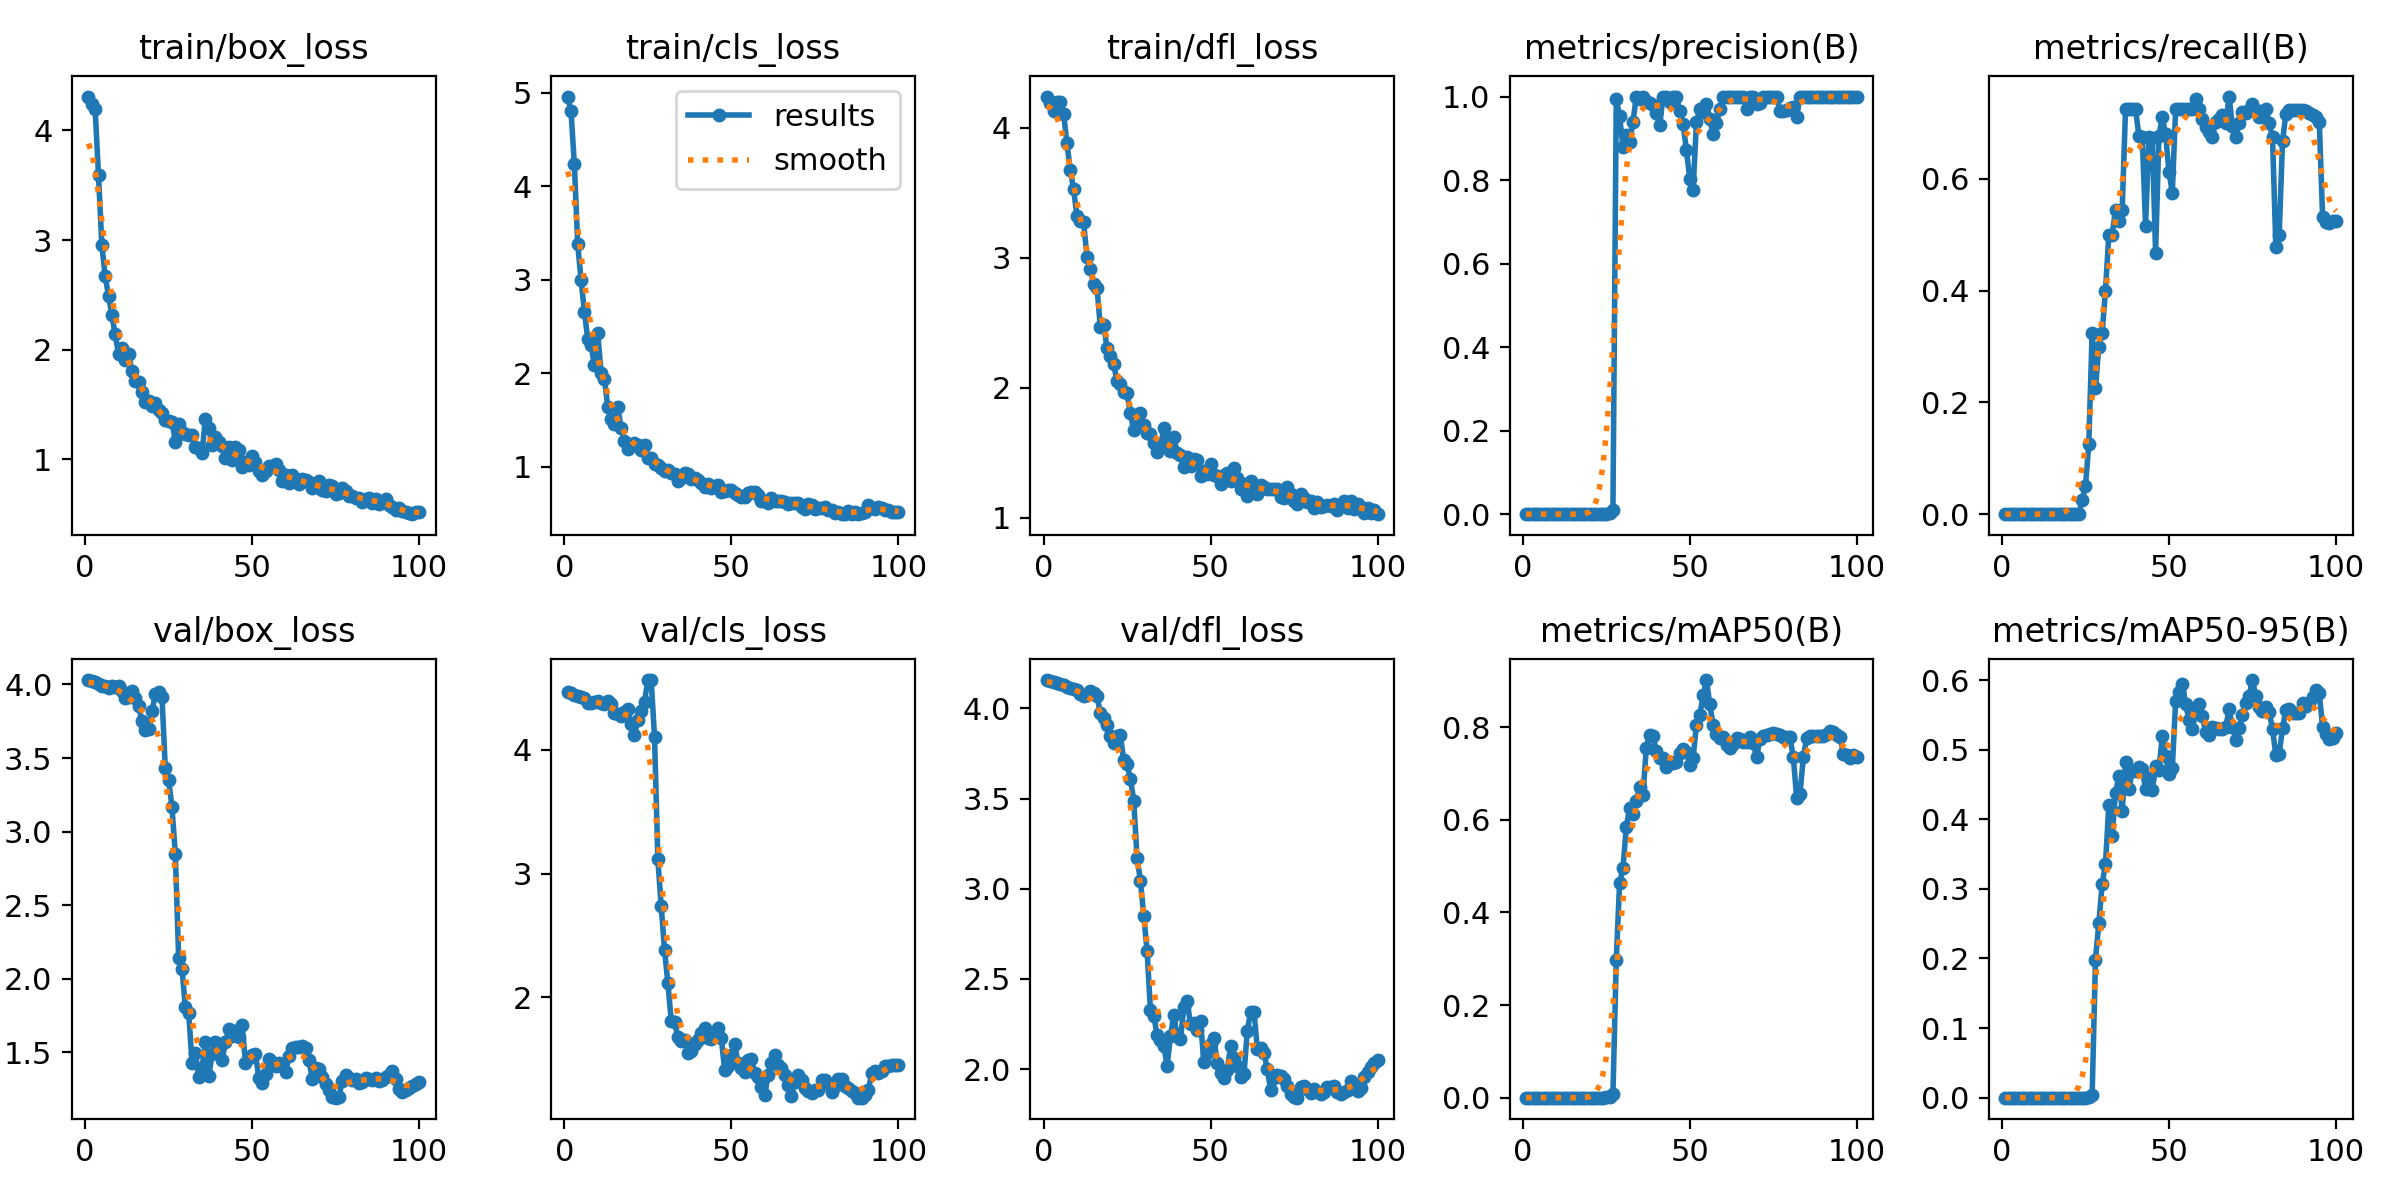

The table this chart was drawn from, first rows:
epoch, train/box_loss, train/cls_loss, train/dfl_loss, metrics/precision(B), metrics/recall(B), metrics/mAP50(B), metrics/mAP50-95(B), val/box_loss, val/cls_loss, val/dfl_loss, lr/pg0, lr/pg1, lr/pg2
1, 4.31, 4.962, 4.242, 0, 0, 0, 0, 4.03, 4.467, 4.157, 5.716e-05, 5.716e-05, 5.716e-05
2, 4.242, 4.802, 4.192, 0, 0, 0, 0, 4.023, 4.458, 4.153, 0.0001273, 0.0001273, 0.0001273
3, 4.195, 4.239, 4.13, 0, 0, 0, 0, 4.015, 4.448, 4.147, 0.0001961, 0.0001961, 0.0001961
4, 3.592, 3.38, 4.202, 0, 0, 0, 0, 4.003, 4.436, 4.141, 0.0002634, 0.0002634, 0.0002634
5, 2.958, 3.003, 4.199, 0, 0, 0, 0, 3.992, 4.427, 4.135, 0.0003294, 0.0003294, 0.0003294
6, 2.669, 2.662, 4.109, 0, 0, 0, 0, 3.987, 4.422, 4.129, 0.0003939, 0.0003939, 0.0003939
7, 2.494, 2.37, 3.883, 0, 0, 0, 0, 3.974, 4.383, 4.118, 0.000457, 0.000457, 0.000457
8, 2.316, 2.306, 3.676, 0, 0, 0, 0, 3.987, 4.383, 4.113, 0.0005187, 0.0005187, 0.0005187
9, 2.141, 2.087, 3.53, 0, 0, 0, 0, 3.983, 4.384, 4.107, 0.000579, 0.000579, 0.000579
10, 1.959, 2.431, 3.322, 0, 0, 0, 0, 3.989, 4.397, 4.104, 0.0006378, 0.0006378, 0.0006378
11, 2.014, 2.004, 3.285, 0, 0, 0, 0, 3.953, 4.378, 4.078, 0.0006953, 0.0006953, 0.0006953
12, 1.903, 1.943, 3.273, 0, 0, 0, 0, 3.906, 4.368, 4.067, 0.0007513, 0.0007513, 0.0007513
13, 1.96, 1.643, 3.008, 0, 0, 0, 0, 3.917, 4.397, 4.074, 0.0008059, 0.0008059, 0.0008059
14, 1.808, 1.509, 2.912, 0, 0, 0, 0, 3.958, 4.371, 4.099, 0.0008591, 0.0008591, 0.0008591
15, 1.719, 1.457, 2.797, 0, 0, 0, 0, 3.905, 4.298, 4.083, 0.0009109, 0.0009109, 0.0009109
16, 1.707, 1.641, 2.772, 0, 0, 0, 0, 3.855, 4.294, 4.068, 0.0009613, 0.0009613, 0.0009613
17, 1.619, 1.417, 2.471, 0, 0, 0, 0, 3.749, 4.277, 3.976, 0.00101, 0.00101, 0.00101
18, 1.524, 1.279, 2.486, 0, 0, 0, 0, 3.689, 4.309, 3.945, 0.001058, 0.001058, 0.001058
19, 1.533, 1.193, 2.307, 0, 0, 0, 0, 3.696, 4.333, 3.909, 0.001104, 0.001104, 0.001104
20, 1.486, 1.24, 2.246, 0, 0, 0, 0, 3.816, 4.207, 3.846, 0.001149, 0.001149, 0.001149
21, 1.513, 1.261, 2.183, 0, 0, 0, 0, 3.933, 4.122, 3.806, 0.001146, 0.001146, 0.001146
22, 1.452, 1.231, 2.051, 0, 0, 0, 0, 3.948, 4.244, 3.849, 0.001132, 0.001132, 0.001132
23, 1.426, 1.184, 2.028, 0, 0, 0, 0, 3.916, 4.316, 3.853, 0.001118, 0.001118, 0.001118
24, 1.359, 1.236, 1.969, 0.00067, 0.025, 0.00034, 7e-05, 3.429, 4.391, 3.712, 0.001104, 0.001104, 0.001104
25, 1.347, 1.101, 1.958, 0.00137, 0.05, 0.00076, 0.00011, 3.352, 4.565, 3.689, 0.001089, 0.001089, 0.001089
26, 1.343, 1.094, 1.804, 0.00324, 0.125, 0.00205, 0.00073, 3.164, 4.565, 3.611, 0.001075, 0.001075, 0.001075
27, 1.164, 1.029, 1.679, 0.0088, 0.325, 0.00702, 0.0033, 2.847, 4.105, 3.489, 0.001061, 0.001061, 0.001061
28, 1.326, 1.016, 1.709, 0.9938, 0.225, 0.2973, 0.1985, 2.142, 3.115, 3.171, 0.001047, 0.001047, 0.001047
29, 1.254, 0.991, 1.81, 0.9536, 0.3, 0.4645, 0.2503, 2.068, 2.733, 3.045, 0.001033, 0.001033, 0.001033
30, 1.236, 0.9528, 1.712, 0.8781, 0.325, 0.4953, 0.3066, 1.805, 2.379, 2.85, 0.001019, 0.001019, 0.001019
31, 1.225, 0.9654, 1.656, 0.9075, 0.4, 0.584, 0.3358, 1.767, 2.113, 2.656, 0.001005, 0.001005, 0.001005
32, 1.223, 0.9344, 1.649, 0.8902, 0.5, 0.6262, 0.4204, 1.427, 1.81, 2.328, 0.0009904, 0.0009904, 0.0009904
33, 1.114, 0.9235, 1.578, 0.9393, 0.5, 0.6118, 0.3757, 1.496, 1.802, 2.294, 0.0009763, 0.0009763, 0.0009763
34, 1.104, 0.8511, 1.504, 1, 0.5453, 0.6402, 0.4376, 1.335, 1.675, 2.19, 0.0009622, 0.0009622, 0.0009622
35, 1.06, 0.8807, 1.546, 0.9936, 0.525, 0.671, 0.4619, 1.393, 1.644, 2.164, 0.000948, 0.000948, 0.000948
36, 1.37, 0.9362, 1.693, 1, 0.545, 0.6538, 0.412, 1.567, 1.652, 2.127, 0.0009338, 0.0009338, 0.0009338
37, 1.29, 0.9265, 1.604, 0.99, 0.725, 0.7558, 0.4822, 1.338, 1.551, 2.018, 0.0009197, 0.0009197, 0.0009197
38, 1.135, 0.8728, 1.515, 0.9852, 0.725, 0.7835, 0.4431, 1.486, 1.564, 2.182, 0.0009056, 0.0009056, 0.0009056
39, 1.202, 0.885, 1.623, 0.98, 0.725, 0.7815, 0.4689, 1.568, 1.619, 2.3, 0.0008914, 0.0008914, 0.0008914
40, 1.157, 0.8607, 1.504, 0.9598, 0.725, 0.7486, 0.4687, 1.529, 1.654, 2.181, 0.0008773, 0.0008773, 0.0008773
41, 1.123, 0.8272, 1.484, 0.9312, 0.677, 0.7342, 0.4754, 1.445, 1.71, 2.166, 0.0008631, 0.0008631, 0.0008631
42, 1.017, 0.7894, 1.392, 0.9997, 0.675, 0.7343, 0.4728, 1.567, 1.751, 2.344, 0.000849, 0.000849, 0.000849
43, 1.115, 0.8133, 1.472, 1, 0.5167, 0.7146, 0.4428, 1.656, 1.667, 2.376, 0.0008348, 0.0008348, 0.0008348
44, 0.9934, 0.7719, 1.401, 0.9876, 0.675, 0.7256, 0.4597, 1.609, 1.662, 2.25, 0.0008207, 0.0008207, 0.0008207
45, 1.113, 0.7961, 1.451, 1, 0.6737, 0.7231, 0.4418, 1.643, 1.71, 2.256, 0.0008065, 0.0008065, 0.0008065
46, 1.088, 0.8116, 1.444, 1, 0.4675, 0.7252, 0.4769, 1.604, 1.748, 2.216, 0.0007924, 0.0007924, 0.0007924
47, 0.9304, 0.7274, 1.322, 0.9644, 0.6773, 0.7452, 0.4705, 1.688, 1.665, 2.268, 0.0007782, 0.0007782, 0.0007782
48, 0.9805, 0.7393, 1.359, 0.9343, 0.711, 0.7527, 0.5196, 1.427, 1.408, 2.037, 0.0007641, 0.0007641, 0.0007641
49, 0.9526, 0.7556, 1.339, 0.8717, 0.6797, 0.7464, 0.4908, 1.46, 1.442, 2.087, 0.0007499, 0.0007499, 0.0007499
50, 1.031, 0.7545, 1.415, 0.8034, 0.6132, 0.7191, 0.4649, 1.479, 1.532, 2.142, 0.0007358, 0.0007358, 0.0007358
51, 0.974, 0.7172, 1.328, 0.7764, 0.575, 0.7334, 0.4736, 1.487, 1.622, 2.171, 0.0007216, 0.0007216, 0.0007216
52, 0.8967, 0.6991, 1.319, 0.9379, 0.725, 0.8058, 0.5697, 1.324, 1.466, 2.036, 0.0007075, 0.0007075, 0.0007075
53, 0.8581, 0.674, 1.258, 0.9692, 0.725, 0.8256, 0.5836, 1.288, 1.423, 1.978, 0.0006934, 0.0006934, 0.0006934
54, 0.8914, 0.6822, 1.334, 0.9629, 0.725, 0.869, 0.5945, 1.355, 1.391, 1.953, 0.0006792, 0.0006792, 0.0006792
55, 0.9371, 0.7254, 1.348, 0.9831, 0.725, 0.902, 0.566, 1.453, 1.492, 1.996, 0.0006651, 0.0006651, 0.0006651
56, 0.936, 0.7274, 1.288, 0.946, 0.725, 0.8493, 0.5421, 1.435, 1.496, 2.127, 0.0006509, 0.0006509, 0.0006509
57, 0.9587, 0.7369, 1.386, 0.9096, 0.725, 0.8045, 0.5292, 1.405, 1.385, 2.06, 0.0006368, 0.0006368, 0.0006368
58, 0.904, 0.696, 1.309, 0.9369, 0.7425, 0.7844, 0.5554, 1.424, 1.355, 2.017, 0.0006226, 0.0006226, 0.0006226
59, 0.8013, 0.6408, 1.225, 0.9702, 0.725, 0.7766, 0.5649, 1.409, 1.275, 1.957, 0.0006085, 0.0006085, 0.0006085
60, 0.8618, 0.6401, 1.263, 1, 0.707, 0.779, 0.5489, 1.364, 1.212, 1.97, 0.0005943, 0.0005943, 0.0005943
... 40 more rows
